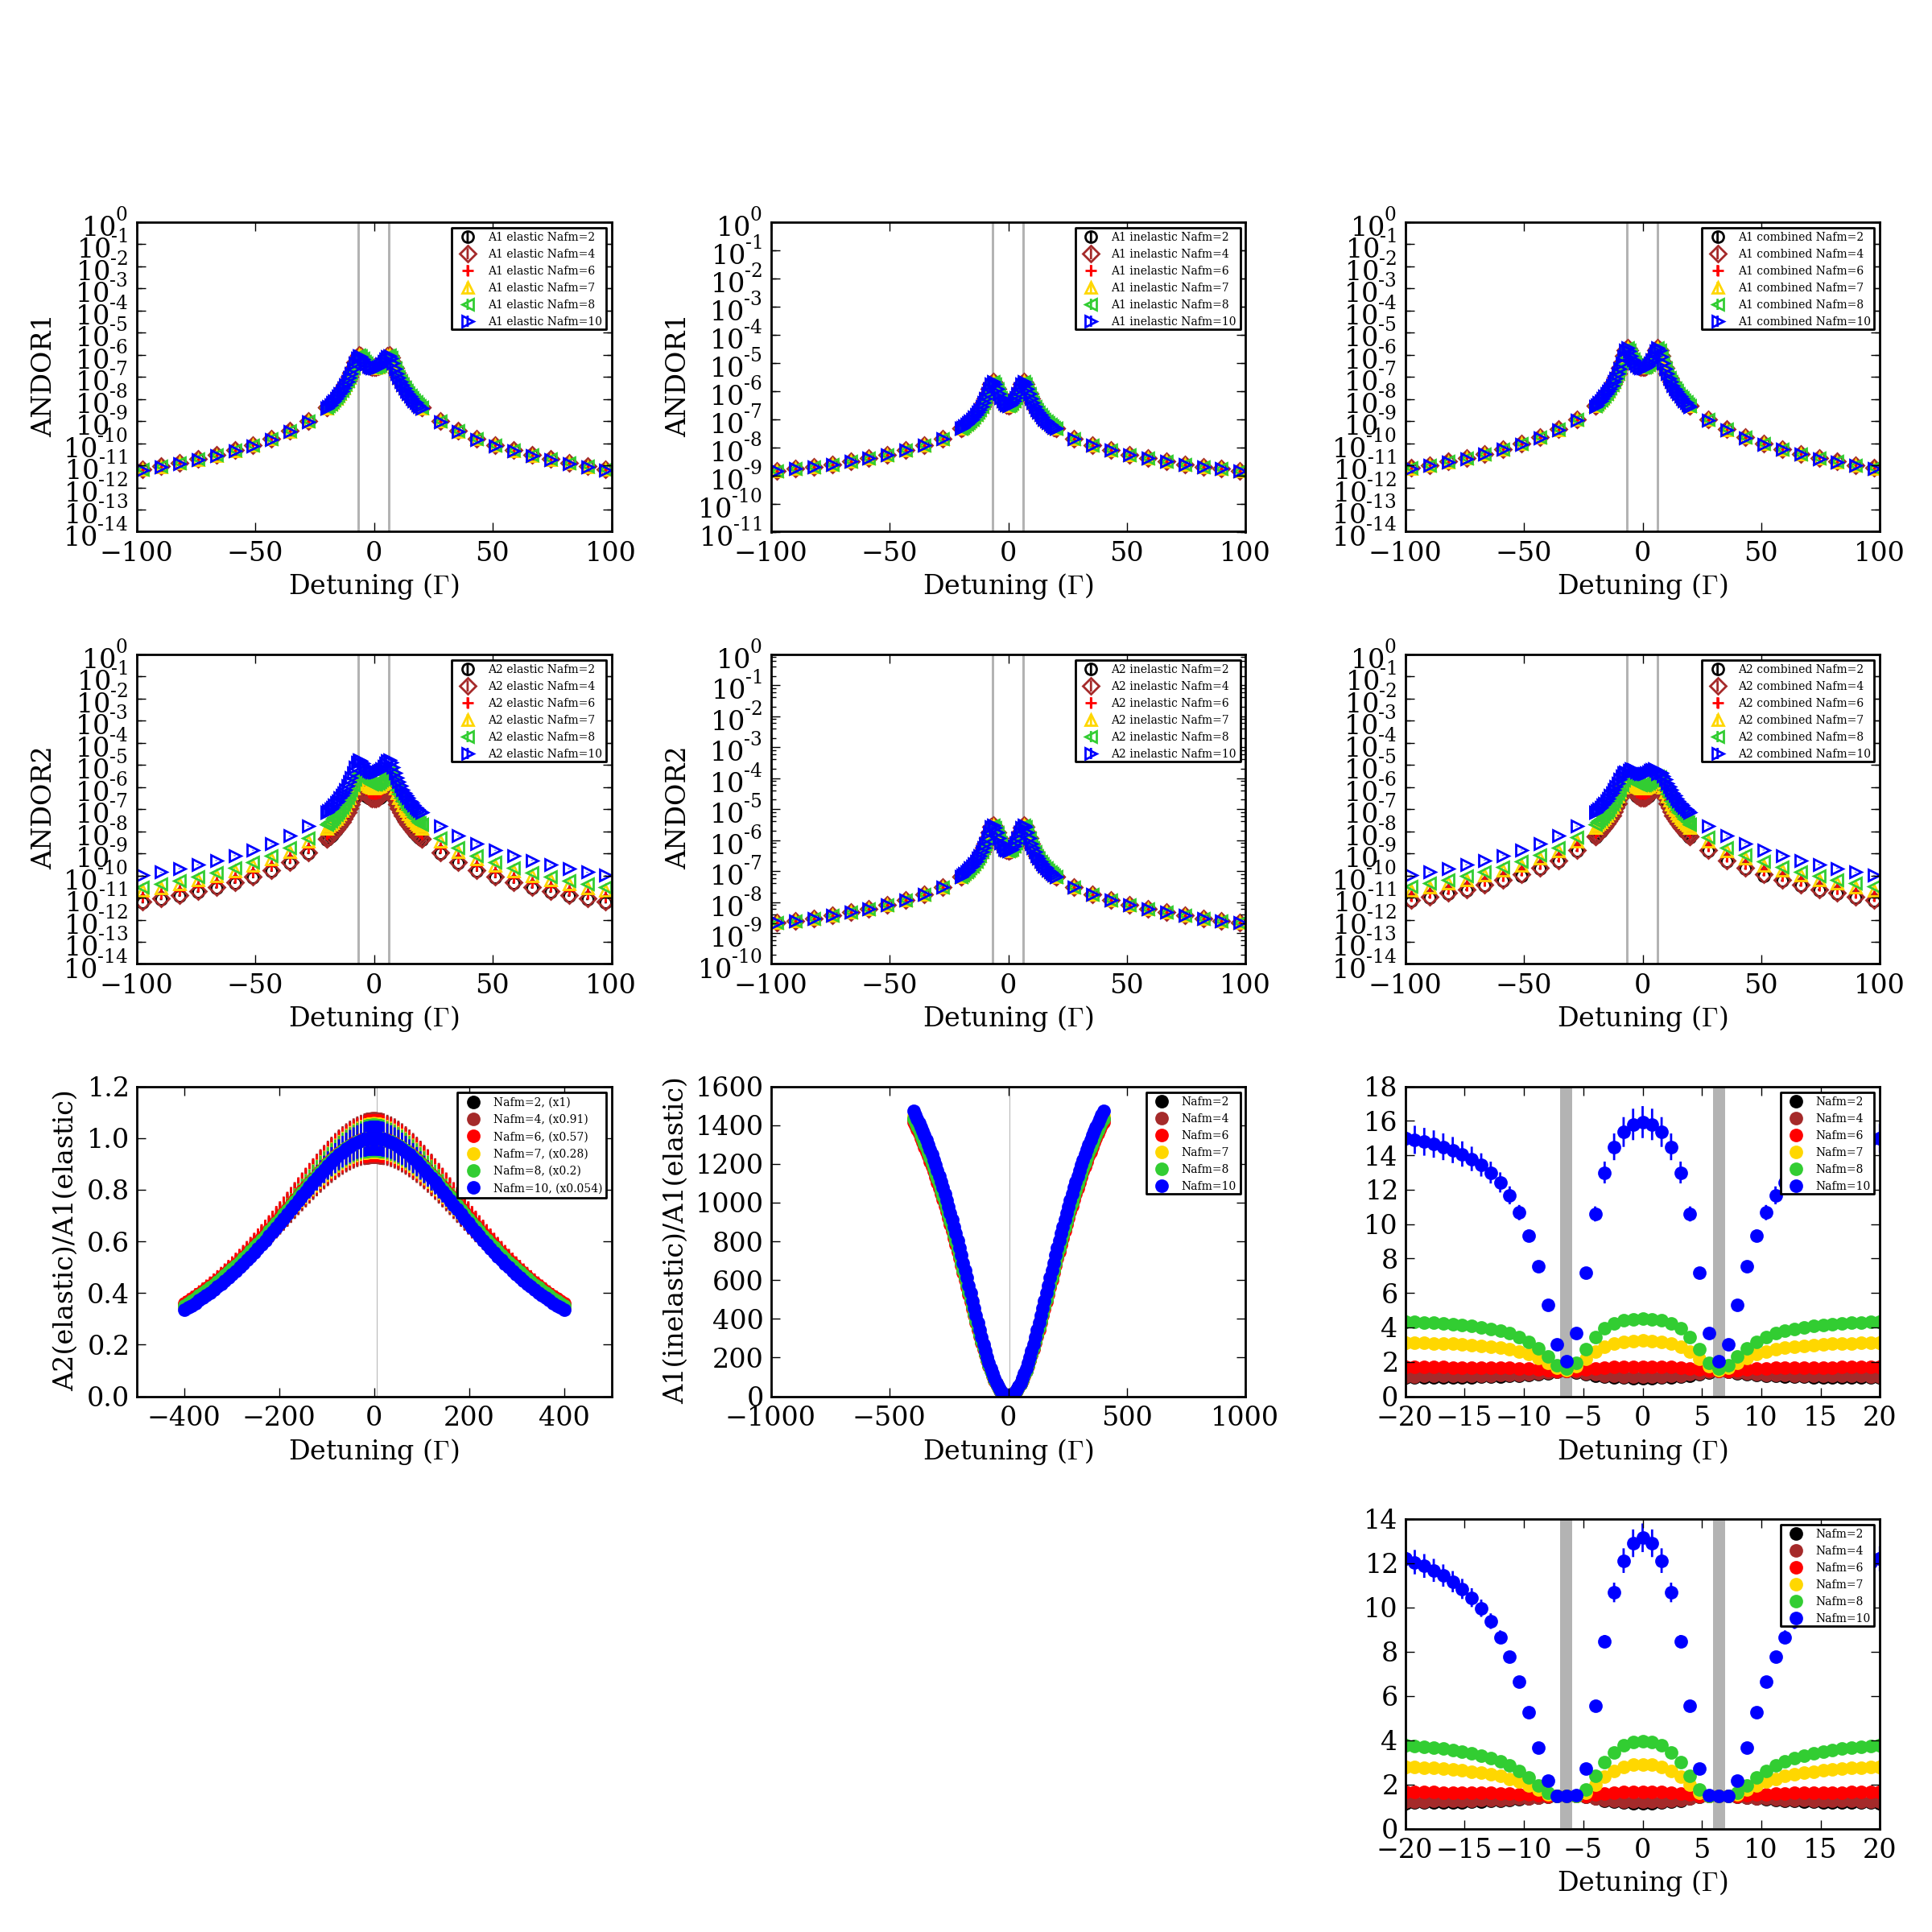

Recreate this plot in Python.
import numpy as np
import vec3
import pylab
from scipy import stats



# Q vector for bragg scattering
l671 = 671.
l1064 = 1064.

# Remember that for AFM there is a doubling of the unit cell, so the
# lattice spacing is lambda instead of lambda/2
Q = 2*np.pi/l1064 * vec3.vec3( -1., -1., 1.)  
Qunit = Q/abs(Q)

# Calculate angle for Bragg condition
# with respect to Q vector
braggTH = np.arccos( abs(Q) / 2. / (2.*np.pi/l671)  )  
print "Bragg angle wrt Q = ", braggTH * 180. / np.pi 

# Calculate angle for Bragg condition
# with respect to y axis, when coming from 
# under lattice beam 2. 
from scipy.optimize import root
def cond(x):
    return np.sin(x)-np.cos(x) + 3./2. * l671 / l1064
braggTH2 = (root(cond, 0.).x)[0]
print "Bragg angle wrt -y axis = ", braggTH2 * 180. / np.pi

# Incoming light vector
thi = np.pi/2 - braggTH2
phi = 90. * np.pi / 180.
kin = vec3.vec3()
kin.set_spherical( 2.*np.pi/l671, thi, phi ) 

# Unit vector that points prep to Bragg cone
kinperp = vec3.cross( kin, vec3.cross(Q,kin) ) 
kinperp = kinperp / abs(kinperp)

# Direction of A2 detector
kout = kin + Q  
a2 = kout / abs(kout)
kA2 = kout

# Unit vector perpendicular to plane of Q and A2
Qperp1 = vec3.cross( Q, a2 )
Qperp1 = Qperp1 / abs(Qperp1)

# Unit vector perpendicular to Q and in plane of kin,kout,Q
Qperp2 = vec3.cross( Q, Qperp1)
Qperp2 = Qperp2 / abs(Qperp2)
# Using Qunit and Qperp2 one can use the Bragg angle to 
# easily parameterize vectors near kin and kout

# Define direction of A1 camera
a1 = vec3.vec3()
a1.set_spherical( 1., np.pi/2., np.pi/3. ) 
kA1 = a1*abs(kin)



# The main vectors defined so far are plotted on the sphere here
import bsphere
b = bsphere.Bloch()
origin = vec3.vec3()
b.add_arrow( origin, Q/abs(kin) , 'blue')
b.add_arrow( -kin/abs(kin), origin, 'red')
b.add_arrow( origin, kout/abs(kout), 'red')
b.add_arrow( origin, a1, 'black')
#b.add_arrow( origin, Qperp2, 'green')
#b.show()



import afm
 




#Pickle implementation to retrieve previously calculated C and S 
import cPickle as pickle


def saveCS(nafm, Nr, kout, C, S):
    if (kout - kA1)**2 < 1e-6: 
        k=1
    elif (kout - kA2)**2 < 1e-6: 
        k=2
    else:
        print "Invalid kout encountered in C,S pickle save"
        return
    try:
        CSdict = pickle.load( open("CSdict.pck","rb") ) 
    except:
        CSdict = {} 
    CSdict['C%d_%d_%d'%(nafm,Nr,k)]=C
    CSdict['S%d_%d_%d'%(nafm,Nr,k)]=S
    pickle.dump( CSdict, open("CSdict.pck","wb") ) 


def loadCS(nafm, Nr, kout):
    if (kout - kA1)**2 < 1e-6: 
        k=1
    elif (kout - kA2)**2 < 1e-6: 
        k=2
    else:
        print "Invalid kout encountered in C,S pickle load"
        return 0.,0.
    try:
        CSdict = pickle.load( open("CSdict.pck","rb") )
        Cr, Sr =  CSdict['C%d_%d_%d'%(nafm,Nr,k)], CSdict['S%d_%d_%d'%(nafm,Nr,k)] 
        print "Loaded C, S values from pickle file.  nafm=%d, Nr=%d, k=%d"%(nafm,Nr,k)
        return Cr, Sr
    except:
        print "Error loading C, S from pickle file.  nafm=%d, Nr=%d, k=%d"%(nafm,Nr,k)
        print "C,S will be calculated"

        return None,None


class Kdet:
    def __init__(self, N, nafm, kin, kout):

        # Parameters
        self.c = afm.crystal(N, nafm, l1064/2)

        self.kin = kin
        self.kout = kout

        self.v0 = [20.,20.,20.]
        self.kipol = [1., 0]
        PBragg = 250. 
        self.sat = 2.*(PBragg/1000.) / np.pi / (0.05**2)  / 5.21 
        #print "PBragg = %.2f --> sat = %.2f" % (PBragg, self.sat)
      
        self.sunits = 9. * (671e-7**2) / 16 / (np.pi**2) 

        self.pol = self.c.pol(self.kin, self.kout, self.kipol) 
        self.dw  = self.c.debyewaller( self.kin, self.kout, self.v0)

        Nr = 320 # Number of random crystal realizations 
        self.C, self.S = loadCS(nafm,Nr,kout) 
        if self.C == None or self.S == None:
           self.C, self.S = self.c.CS_random( self.kin, self.kout, Nr)
           saveCS(nafm,Nr,self.kout, self.C, self.S)
           
   
    def dw_time( self, time):
        return self.c.debyewaller_time( self.kin, self.kout, self.v0, time)
 
    def alpha_beta(self, det):
        self.alpha, self.beta = self.c.alpha_beta_Pbroad( det, self.sat )
 
    def elastic(self, det):
        self.alpha_beta(det)
        return self.sunits * self.pol * self.dw * ( self.alpha * self.C + self.beta * self.S )

    def inelastic(self, det ):
        self.alpha_beta(det)
        return self.sunits * self.pol * 1.0 * ( self.alpha * self.c.x.size \
                                            + self.beta * 1/4. * self.c.x.size )

    def coh(self,det):
        '''Returns fraction of scattering that is elastic'''
        # Spacing between states 1 and 2 in units of the linewidth
        d12 = 76./5.9 
        # det is with respect to in between 1 and 2 
        det2 = det + d12/2.
        det1 = det - d12/2.
    
        # Saturation parameter
        SP = 2. * self.sat * ( 0.5 / (1.+4.*(det1**2)) + 0.5 / (1.+4.*(det2**2))) 
        
        return 1. / (1. + SP)
  
    def cohOD(self,det):
        '''Returns fraction of scattering that is elastic.
           It takes into account optical density. 
           '''
        # Spacing between states 1 and 2 in units of the linewidth
        d12 = 76./5.9 
        # det is with respect to in between 1 and 2 
        det2 = det + d12/2.
        det1 = det - d12/2.
        
        #Average distance for photon to travel to outside of sample (nm)
        dz = self.c.latsize * self.c.a / 2. 
 
        #On-resonace cross section of single atom (nm^2)
        sigm = 3.*np.pi*(l671/2./np.pi)**2 

        #Lorentzian lineshape
        sigm = sigm * ( 0.5/ (1+4*det1**2) + 0.5/ (1+4*det2**2) ) 
 
        #Density (1 per site)
        nc = 1. / (self.c.a**3) 

        #Optical density 
        OD = nc * sigm * dz
        #print "Optical density at det = %.2f --> OD = %.3f . e^(-OD) = %e" % (det,OD,np.exp(-OD)) 

        return  self.coh(det) * np.exp(-4.*OD) 
        
        

    def combined(self, det):
        return self.elastic(det)*self.coh(det) + \
               self.inelastic(det)*(1.-self.coh(det))

    def combOD(self, det):
        return self.elastic(det)*self.cohOD(det) + \
               self.inelastic(det)*(1.-self.cohOD(det))

  
from uncertainties import unumpy, ufloat
import matplotlib.pyplot as plt
import matplotlib
from matplotlib import rc
rc('font',**{'family':'serif'}

)




# TESTS to check validity of code 
# TEST DEBYE-WALLER TOF
TEST = True 
if TEST:
    N = 40 
    nafm = 8
    A1 = Kdet(N, nafm, kin, kA1)
    A2 = Kdet(N, nafm, kin, kA2)

    # Calculate Bragg scattering 100 for MIT experiment
    # Q vector for bragg scattering
    lRb = 780. 
    l1064 = 1064.
    Qmit = 4*np.pi/l1064 * vec3.vec3( 0, -1., 0) # 2pi/a
    QUmit = Qmit/abs(Qmit)

    ThetaMIT = np.arccos( abs(Qmit)/2. / ( 2.*np.pi / lRb ) ) 
    print "Bragg angle for MIT 100 experiment = %.2f" % (ThetaMIT*180./np.pi)
    kinMIT = vec3.vec3()
    kinMIT.set_spherical( 2.*np.pi/lRb, np.pi/2., np.pi/2. - ThetaMIT)
    koutMIT = kinMIT + Qmit
   
    AMIT = Kdet(N, nafm, kinMIT, koutMIT)  
    AMIT.c.mass = 87.
    AMIT.v0 = [15.,15.,15.]

    

    # Plot the decay of the debye-waller factor 
    # as a function of time  
    figure3 = plt.figure(figsize=(6.,4.5))
    gs3 = matplotlib.gridspec.GridSpec( 1,1) 
    figure3.suptitle('')
    axDW = plt.subplot( gs3[0,0] )
 
    print "t = %.2f--> DW_t = %e" % (1.0, A2.dw_time(1.0))
    print "t = %.2f--> DW_t = %e" % (100.0, A2.dw_time(100.0))

    
    time =  np.linspace( 0., 30., 200) 
    A2DWtof = np.array([A2.dw_time(t)  for t in time ])
    A1DWtof = np.array([A1.dw_time(t)  for t in time ])
    mitDWtof = np.array([AMIT.dw_time(t) for t in time ])
    
    axDW.plot( time, A2DWtof ,\
                '.-', mec='green', c='green',\
                mew=1.0, ms=3.,\
                marker='o', mfc='limegreen', \
                label='A2 Debye-Waller TOF') 
    
    axDW.plot( time, A1DWtof ,\
                '.-', mec='blue', c='blue',\
                mew=1.0, ms=3.,\
                marker='o', mfc='lightblue', \
                label='A1 Debye-Waller TOF')
 
    axDW.plot( time, mitDWtof ,\
                '.-', mec='black', c='black',\
                mew=1.0, ms=3.,\
                marker='o', mfc='gray', \
                label='MIT Debye-Waller TOF') 
    axDW.grid()
    axDW.set_xlabel('time of flight ($\mu$s)')

    axDWR = axDW.twinx()
    axDWR.plot( time, A2DWtof/A1DWtof ,\
                '.-', mec='red', c='red',\
                mew=1.0, ms=3.,\
                marker='o', mfc='pink', \
                label='A2/A1 Debye-Waller TOF') 
    
    axDW.legend(loc='best',numpoints=1,\
             prop={'size':10}, \
             handlelength=1.1,handletextpad=0.5)
#    axDWR.legend(loc='best',numpoints=1,\
#             prop={'size':10}, \
#             handlelength=1.1,handletextpad=0.5)
    
    gs3.tight_layout(figure3, rect=[0,0.0,1.0,0.96])
    outfile = 'DWtof_plot.png'
    figure3.savefig(outfile, dpi=250)
    exit()
     



TEST = True
if TEST: 
    # Initialize crystal
    #nafms = [2,4,6,7,8,10,12,16,20,24,32,34,38]
    nafms = [2,4,6,7,8]
    S1 = []
    S2 = []
    C1 = []
    C2 = []
    O = []
    N = 40
    for nafm in nafms:
        c = afm.crystal(N, nafm, l1064/2)
        # Define detuning
        det = 0.  # In between
        A1 = Kdet(N,nafm, kin, kA1)
        A2 = Kdet(N,nafm, kin, kA2)  
        inelastic1 = A1.inelastic(det)
        inelastic2 = A2.inelastic(det)
 
        S1.append( [np.mean(A1.S), stats.sem(A1.S)] ) 
        C1.append( [np.mean(A1.C), stats.sem(A1.C)] ) 
        S2.append( [np.mean(A2.S), stats.sem(A2.S)] ) 
        C2.append( [np.mean(A2.C), stats.sem(A2.C)] )

        A10 = ufloat( np.mean(A1.combOD(det)), stats.sem(A1.combOD(det)))
        A20 = ufloat( np.mean(A2.combOD(det)), stats.sem(A2.combOD(det)))
        
        detR = 76/5.9 /2. # On resonance
        A1R = ufloat( np.mean(A1.combOD(detR)), stats.sem(A1.combOD(detR)))
        A2R = ufloat( np.mean(A2.combOD(detR)), stats.sem(A2.combOD(detR)))
 
        ODpt = (A20/A10) / (A2R/A1R)

        print "Nafm = %d --> A2/A1 norm = %.2f" % (nafm, ODpt.nominal_value)

        O.append( [ ODpt.nominal_value, ODpt.std_dev ] ) 
   
          

   
    #Plot the structure factors as a function of Nafm 
    figure2 = plt.figure(figsize=(12.,9.))
    gs2 = matplotlib.gridspec.GridSpec( 2,3) 
    figure2.suptitle('')
    axC1 = plt.subplot( gs2[0,0] )
    axC2 = plt.subplot( gs2[1,0] )
    axS1 = plt.subplot( gs2[0,1] )
    axS2 = plt.subplot( gs2[1,1] )
    axSR = plt.subplot( gs2[0,2] )
    axOnafm = plt.subplot( gs2[1,2] )

    afmdat = np.array(nafms) 
    S1 = np.array(S1)
    C1 = np.array(C1)
    S2 = np.array(S2)
    C2 = np.array(C2)
    O = np.array(O)

    nafmx = np.array(nafms)
    def plotCS( ax, dat, lcolor, fcolor, marker, labelstr, alpha=1.0):
        ax.errorbar( nafmx, dat[:,0], yerr=dat[:,1],\
                    capsize=0., elinewidth = 1. ,\
                    fmt='.-', ecolor=lcolor, mec=lcolor, \
                    mew=1.0, ms=3.,\
                    alpha = alpha, \
                    marker=marker, mfc=fcolor, \
                    label=labelstr) 
    plotCS( axS1, S1, 'blue', 'lightblue', 'o', 'S1')  
    plotCS( axC1, C1, 'blue', 'lightblue', 'o', 'C1')  
    plotCS( axS2, S2, 'blue', 'lightblue', 'o', 'S2')  
    plotCS( axC2, C2, 'blue', 'lightblue', 'o', 'C2')
    plotCS( axOnafm, O, 'blue', 'lightblue', 'o', 'Bragg/Diffuse')

    

    plotCS( axSR, S2/S1, 'blue', 'lightblue', 'o', 'S2/S1')

     

    axes = [axS1, axC1, axS2, axC2, axSR, axOnafm]
    for ax in axes:
      ax.grid()
      ax.set_xlabel('Nafm')
    
      ax.legend(loc='best',numpoints=1,\
               prop={'size':12}, \
               handlelength=1.1,handletextpad=0.5)
    
    gs2.tight_layout(figure2, rect=[0,0.0,1.0,0.96])
    outfile = 'CSfactors_plot.png'
    figure2.savefig(outfile, dpi=250)

   
    PRINT = False
    if PRINT: 
        print inelastic1
        print inelastic2
        
        print 
       
        print "A1" 
        print "polsum =",A1.pol
        print "    dw =",A1.dw
        print " alpha =",A1.alpha
        print "  beta =",A1.beta
        print "     S =",np.mean(A1.S)
        print "     C =",np.mean(A1.C)
        print "   coh =",A1.coh(det)
        print "elastic =",np.mean(A1.elastic(det))
        print "inelastic =",A1.inelastic(det)  
        print "combined =",np.mean(A1.combined(det))
        
        print 
        
        print "A2" 
        print "polsum =",A2.pol
        print "    dw =",A2.dw
        print " alpha =",A2.alpha
        print "  beta =",A2.beta
        print "     S =",np.mean(A2.S)
        print "     C =",np.mean(A2.C)
        print "   coh =",A2.coh(det)
        print "elastic =",np.mean(A2.elastic(det))
        print "inelastic =",A2.inelastic(det)  
        print "combined =",np.mean(A2.combined(det))
        
        exit()




cols = 3
rows = 4

figure = plt.figure(figsize=(12.,12.))
#figure.suptitle('Bragg')
gs = matplotlib.gridspec.GridSpec( rows,cols, wspace=0.6, hspace=0.42) 


lc = [ 'black', 'brown', 'red', 'gold', 'limegreen', 'blue', 'purple', 'gray']
fc = [ 'black', 'brown', 'red', 'gold', 'limegreen', 'blue', 'purple', 'gray']
m  = [ 'o', 'D', '+', '^', '<', '>']

ax1e = plt.subplot( gs[ 0,0] )
ax2e = plt.subplot( gs[ 1,0] )
axRe = plt.subplot( gs[ 2,0] )

ax1i = plt.subplot( gs[ 0,1] )
ax2i = plt.subplot( gs[ 1,1] )
axR1ie = plt.subplot( gs[ 2,1] )


ax1c = plt.subplot( gs[ 0,2] )
ax2c = plt.subplot( gs[ 1,2] )
axRc = plt.subplot( gs[ 2,2] )

axRcOD = plt.subplot(gs[3,2])

#axlist = [ax1e, ax2e, axRe, ax1i, ax2i, axR1ie, ax1c, ax2c, axRc] 
axlist = [ax1e, ax2e, axRe, ax1i, ax2i, axR1ie, ax1c, ax2c, axRc, axRcOD] 
for ax in axlist:
  ax.set_xlabel('Detuning ($\Gamma$)')
  # Put vertical lines to show the states
  ax.axvspan(  37.9/5.9-0.5, 37.9/5.9+0.5, facecolor='gray', alpha=0.6, linewidth=0)
  ax.axvspan(  -37.9/5.9-0.5, -37.9/5.9+0.5, facecolor='gray', alpha=0.6, linewidth=0)

ax1e.set_ylabel('ANDOR1')
ax2e.set_ylabel('ANDOR2')
axRe.set_ylabel('A2(elastic)/A1(elastic)')
ax1i.set_ylabel('ANDOR1')
ax2i.set_ylabel('ANDOR2')
axR1ie.set_ylabel('A1(inelastic)/A1(elastic)')

def plotunc( ax, x, dat, lcolor, fcolor, marker, labelstr, alpha=1.0):
    print "plotting ", labelstr
    ax.errorbar( x, unumpy.nominal_values(dat),\
                yerr=unumpy.std_devs(dat),\
                capsize=0., elinewidth = 1. ,\
                fmt='.', ecolor=lcolor, mec=lcolor, \
                mew=1.0, ms=5.,\
                alpha = alpha, \
                marker=marker, mfc=fcolor, \
                label=labelstr) 


#nafms = [4,6,8,10,12,16,20,24,32,34,38,40]
nafms = [2,4,6,7,8,10]

plotafmval = [6,7,8]
plotafmdat = []
for i,nafm in enumerate(nafms):
   
    print "\nWorking on nafm = %d" % nafm 
    # Initialize crystal 
    c = afm.crystal(N, nafm, l1064/2)
    
    print "...calculating C and S"     
    N = 40 
    A1 = Kdet(N,nafm, kin, kA1)
    A2 = Kdet(N,nafm, kin, kA2)  
    print "...calculating detuning curve"

    a1 = []
    a2 = []
    x = np.hstack(( np.linspace(-400,-20,50), \
                    np.linspace(-20,20,51), \
                    np.linspace(20,400,50)))
    for det in x:
        e1 = A1.elastic(det) 
        i1 = A1.inelastic(det)
        c1 = A1.combined(det)
        o1 = A1.combOD(det) 
        
        e2 = A2.elastic(det)
        i2 = A2.inelastic(det) 
        c2 = A2.combined(det)
        o2 = A2.combOD(det)

        a1.append( [np.mean(e1), stats.sem(e1), i1, \
                    np.mean(c1), stats.sem(c1), \
                    np.mean(o1), stats.sem(o1) ] ) 
        a2.append( [np.mean(e2), stats.sem(e2), i2, \
                    np.mean(c2), stats.sem(c2), \
                    np.mean(o2), stats.sem(o2) ] )
    a1 = np.array( a1) 
    a2 = np.array( a2) 
     
    # Make the array with uncertainty of the various cross sections
    # for the uncertainty use col=3 which is the standard error
    a1_e = unumpy.uarray( a1[:,0], a1[:,1] )  
    a1_i = unumpy.uarray( a1[:,2], np.zeros_like(a1[:,0]) )
    a1_c = unumpy.uarray( a1[:,3], a1[:,4] )  
    a1_o = unumpy.uarray( a1[:,5], a1[:,6] )  
    a2_e = unumpy.uarray( a2[:,0], a2[:,1] )  
    a2_i = unumpy.uarray( a2[:,2], np.zeros_like(a2[:,0]) )
    a2_c = unumpy.uarray( a2[:,3], a2[:,4] )  
    a2_o = unumpy.uarray( a2[:,5], a2[:,6] )  

    # PLOT ANDOR 1 
    plotunc( ax1e, x, a1_e, lc[i], 'None', m[i], 'A1 elastic' + ' Nafm=%d'%nafm)
    plotunc( ax1i, x, a1_i, lc[i], 'None', m[i], 'A1 inelastic' + ' Nafm=%d'%nafm)
    plotunc( ax1c, x, a1_c, lc[i], 'None', m[i], 'A1 combined' + ' Nafm=%d'%nafm)
    print "max a1_i = %f" % unumpy.nominal_values(a1_i).max()
 
    # PLOT ANDOR2
    plotunc( ax2e, x, a2_e, lc[i], 'None', m[i], 'A2 elastic' + ' Nafm=%d'%nafm)
    plotunc( ax2i, x, a2_i, lc[i], 'None', m[i], 'A2 inelastic' + ' Nafm=%d'%nafm)
    plotunc( ax2c, x, a2_c, lc[i], 'None', m[i], 'A2 combined' + ' Nafm=%d'%nafm)


    # PLOT ANDOR2/ANDOR1 ELASTIC RATIO
    max0 = unumpy.nominal_values(a2_e/a1_e).max()
    plotunc( axRe, x, a2_e/a1_e/max0 , lc[i], fc[i],\
             'o', 'Nafm=%d, (x%.2g)'%(nafm,1./max0))

    # PLOT ANDOR1 INELATIC / ANDOR1 ELASTIC
    max0 = unumpy.nominal_values(a1_i/a1_e).max()
    plotunc( axR1ie, x, a1_i/a1_e, lc[i], fc[i],\
             'o', 'Nafm=%d'%nafm)

    # PLOT ANDOR2/ANDOR1 COMBINED RATIO
    plotunc( axRc, x, a2_c/a1_c , lc[i], fc[i],\
             'o', 'Nafm=%d'%nafm)

    # PLOT ANDOR2/ANDOR1 COMBINED PLUS OD RATIO
    plotunc( axRcOD, x, a2_o/a1_o , lc[i], fc[i],\
             'o', 'Nafm=%d'%nafm)
    if nafm in plotafmval:
        plotafmdat.append((x,a2_o/a1_o,i,nafm)) 

 


ax1e.set_yscale('log')
ax2e.set_yscale('log')
ax1i.set_yscale('log')
ax2i.set_yscale('log')
ax1c.set_yscale('log')
ax2c.set_yscale('log')
#axR.set_yscale('log')

lims=100.
for ax in axlist:
  ax.set_xlim(-lims,lims)
  ax.legend(loc='best', numpoints=1, prop={'size':5})

Rlims=500.
axRe.set_xlim(-Rlims,Rlims)
Rlims=1000.
axR1ie.set_xlim(-Rlims,Rlims)
Rlims=20.
axRc.set_xlim(-Rlims,Rlims)
axRcOD.set_xlim(-Rlims,Rlims)

gs.tight_layout(figure, rect=[0.,0.,1.0,0.91])
#plt.show()
figure.savefig('detuning.png', dpi=200)
pylab.clf()



########### PLOT SIMULATION ALONGSIDE DATA
import statdat
#Fetch data
detdat={}
detdat['130729_detuning'] = { \
                  'label':'7$E_{r}$  July 29',\
                  'dir':'/lab/data/app3/2013/1307/130729/',\
                  'shots':'3243:3258,3259:3357,-3325,3364:3379',\
                  'ec':'black','fc':'black',\
                  }

datakeys = ['DIMPLELATTICE:imgdet', 'ANDOR1EIGEN:signal' , 'ANDOR2EIGEN:signal', 'HHHEIGEN:andor2norm', 'DIMPLELATTICE:force_lcr3' ]

print
print "STARTING DATA + SIMULATION FIGURE"
print "Fetching data..."
for k in detdat.keys():
    try:
        detdat[k]['data'] = np.loadtxt(k+'.dat')
        print "Loaded %s succesfully." % k 
    except:
        print k 
        data, errmsg, rawdat = qrange.qrange_eval( detdat[k]['dir'], detdat[k]['shots'], datakeys) 
        np.savetxt(k+'.dat', data)
        detdat[k]['data'] = data

print "Done.\n"
        

########### PREPARE FIGURE AND AXIS FOR DATA PLOT
figure1 = plt.figure(figsize=(4.8,3.6))
gs1 = matplotlib.gridspec.GridSpec( 1,1) 
figure1.suptitle('')
ax1 = plt.subplot( gs1[0,0] )

########### PLOT THE SIMULATION RESULTS
def plotsim( ax, x, dat, lcolor, fcolor, marker, labelstr, alpha=1.0):
    #Find the value at resonance
    res =  abs(abs(x) - 6.44) < 0.1
    datres = dat[res]
    ratiores = np.mean( unumpy.nominal_values(dat[res]))
    normTOF = 0.4/0.66
    ax.errorbar( x, normTOF*unumpy.nominal_values(dat)/ratiores,\
                yerr=0.*normTOF*unumpy.std_devs(dat)/ratiores,\
                capsize=0., elinewidth = 1. ,\
                fmt='.', ecolor=lcolor, mec=lcolor, \
                mew=1.0, ms=3.,\
                alpha = alpha, \
                marker=marker, mfc=fcolor, \
                label=labelstr) 
for d in plotafmdat:
    plotsim( ax1, d[0], d[1], lc[d[2]], fc[d[2]],\
             'o', 'Nafm=%d'%d[3], alpha=0.5)

# Base is 0.5 TOF
base = 0.656
base_err = 0.068
base1 = base
## Base is on resonance
#base = 0.45
#base_err = 0.03
#base1 = base

ax1.axvspan(  37.9/5.9-0.5, 37.9/5.9+0.5, facecolor='limegreen', alpha=0.6, linewidth=0)
ax1.axvspan(  -37.9/5.9-0.5, -37.9/5.9+0.5, facecolor='limegreen', alpha=0.6, linewidth=0)
ax1.axhspan(  (base-base_err)/base1, (base+base_err)/base1, facecolor='gray', alpha=0.6, linewidth=0)

for k in sorted(detdat.keys()):
    dat = detdat[k]['data'][:,(0,3,4)]
    
    # Remove baslines from the data
    dat = dat[ dat[:,2] == -1. ] 
    

    dat = statdat.statdat( dat, 0, 1 )
    ax1.errorbar( (dat[:,0]+131.)/5.9, dat[:,1]/base1, yerr=dat[:,3]/base1,\
                  capsize=0., elinewidth=1.,\
                  fmt='.', ecolor=detdat[k]['ec'], mec=detdat[k]['ec'],\
                  mew=1.0, marker='o', mfc=detdat[k]['fc'],\
                  alpha = 1.0,\
                  #label=detdat[k]['label']) 
                  label='$7E_{r}$, $a_{s}=190a_{0}$') 

#ax1.errorbar( dat[:,0], dat[:,1]/zero, yerr=dat[:,3]/zero, fmt='.', ecolor=edgecolor, mec=edgecolor, mew=1.0, marker='o', mfc=fillcolor) 


ax1.grid()
ax1.set_xlabel('Detuning ($\Gamma$)')
ax1.set_ylabel('Bragg / Diffuse',ha='center',labelpad=20)
ax1.set_xlim(-15.,15.)
#ax1.xaxis.set_major_locator( matplotlib.ticker.MultipleLocator(0.1) )
#ax1.set_ylim(0.92, 1.48)

#ax1.legend(loc='upper left',numpoints=1,\
#           prop={'size':7}, \
#           handlelength=1.1,handletextpad=0.5)

ax1.legend(bbox_to_anchor=(1.0,1.0),loc='upper left',numpoints=1,prop={'size':7}, \
           handlelength=1.1,handletextpad=0.5)


gs1.tight_layout(figure1, rect=[0,0.0,0.82,0.96])
outfile = 'detuning_queue.png'
figure1.savefig(outfile, dpi=250)

